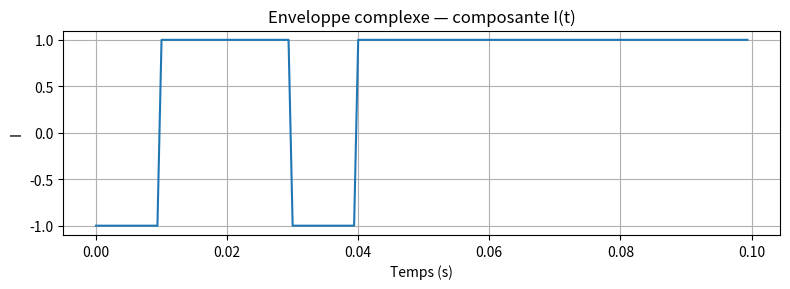
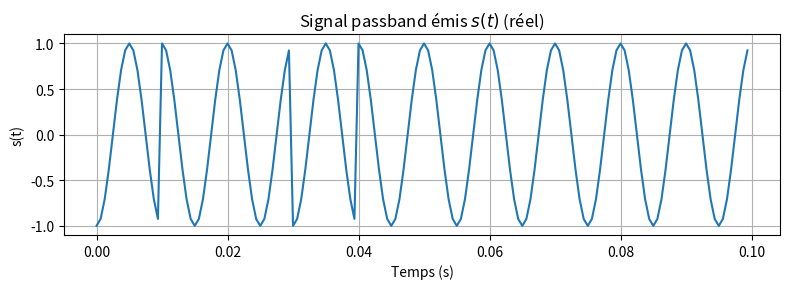
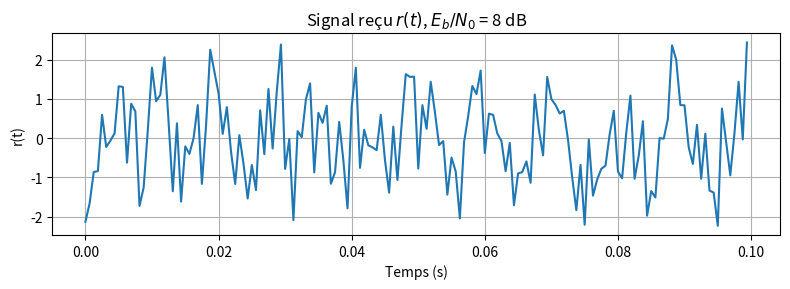
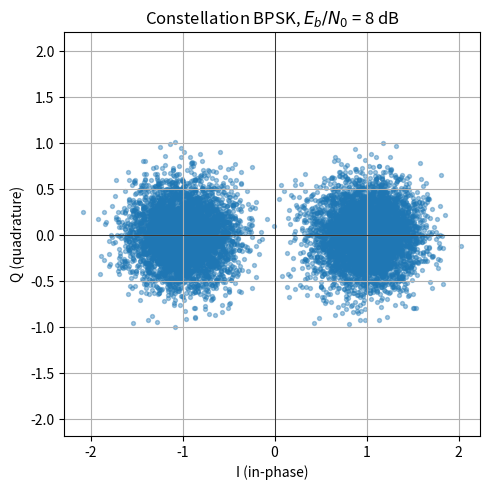
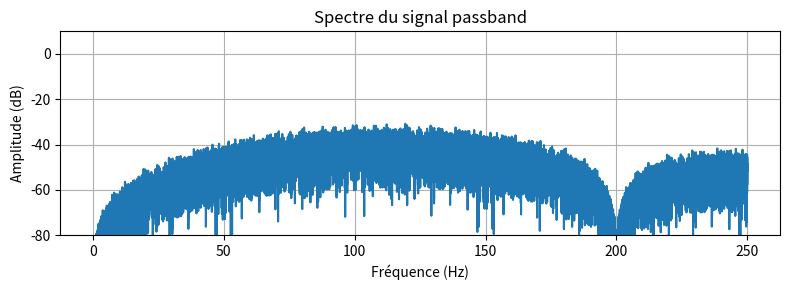

Here is the Python script that generated these plots, in order:
# -*- coding: utf-8 -*-
"""
Relation fondamentale :
        s(t) = Re{ s_bb(t) · e^{j 2π fc t} }
             = I(t) cos(2π fc t) - Q(t) sin(2π fc t)
"""

import numpy as np
import matplotlib.pyplot as plt
from scipy.fft import fft, fftfreq


# =============================================================
# Fonctions de bases réutilisables
# =============================================================

def nrz_encoder(sym, L):
    """Étale chaque symbole sur L échantillons"""
    return np.repeat(sym, L)


def to_passband(s_bb, fc, fs):
    """Enveloppe complexe -> signal réel passband
        s(t) = Re{ s_bb(t) * exp(j 2π fc t) } = s_bb(t)*cos(2πfc*t)
    """
    t = np.arange(len(s_bb)) / fs
    return np.real(s_bb * np.exp(1j * 2 * np.pi * fc * t))


def to_baseband(r, fc, fs):
    """Signal réel passband -> enveloppe complexe (non filtrée).

    Multiplication par 2·exp(-j 2π fc t) :
      - le facteur 2 compense le 1/2 issu de cos·e^{-jωt} = (1 + e^{-j2ωt})/2 ;
      - le terme à 2fc sera supprimé par le filtre adapté (passe-bas).
    """
    t = np.arange(len(r)) / fs
    return 2.0 * r * np.exp(-1j * 2 * np.pi * fc * t)


def demod_filter(r_bb, L):
    """Filtre adapté rectangulaire (intégrateur sur L échantillons)
    suivi de l'échantillonnage 1 fois par symbole."""
    h = np.ones(L) / L #pk pas (1) ????
    y = np.convolve(r_bb, h, mode='full')
    return y[L - 1::L][:len(r_bb) // L]


def awgn(s, SNRbdB, samples_per_bit):
    """Ajoute un bruit AWGN selon Eb/N0 = SNRbdB dB.

    Détecte automatiquement la nature (réelle ou complexe) du signal :
      - réel    : bruit gaussien réel de variance N0/2
      - complexe: bruit circulaire complexe, N0/2 par composante I et Q

    Convention : Eb = Ps · samples_per_bit (énergie par bit = puissance × durée).
    """
    SNRb = 10 ** (SNRbdB / 10)
    Ps = np.mean(np.abs(s) ** 2)
    Eb = Ps * samples_per_bit
    N0 = Eb / SNRb
    sigma = np.sqrt(N0 / 2)
    if np.iscomplexobj(s): #Expliquer pk on stack pas 2 fois le bruit...
        return s + sigma * (np.random.randn(len(s)) + 1j * np.random.randn(len(s)))
    return s + sigma * np.random.randn(len(s))


# =============================================================
# Mapping (bit -> forme adaptée mod)
# =============================================================

def bpsk_map(bits):
    """0 → -1+0j ;  1 → +1+0j   (symboles sur l'axe I)."""
    return (2 * bits - 1).astype(complex)

def bpsk_demap(symbols):
    """Décision : signe de la partie réelle (bras I)."""
    return (symbols.real > 0).astype(int)


def qpsk_map(bits):
    b = bits.reshape(-1, 2)
    return ((2*b[:,0]-1) + 1j*(2*b[:,1]-1)) / np.sqrt(2)  # /√2 pour Es=1

def qpsk_demap(sym):
    out = np.zeros(2*len(sym), dtype=int)
    out[0::2] = (sym.real > 0); out[1::2] = (sym.imag > 0)
    return out




# =============================================================
# 3) Chaîne complète BPSK
# =============================================================

def simu_bpsk(bits, SNRbdB, Lc, Nc, fc, plots=True):
    """
    Paramètres
    ----------
    bits   : ndarray de 0/1
    SNRbdB : Eb/N0 en dB
    Lc     : échantillons par période porteuse (qualité du sinus numérisé)
    Nc     : périodes porteuse par bit         (durée du bit, Rb = fc/Nc)
    fc     : fréquence porteuse (Hz)

    Retour
    ------
    (BER, r_sym)   r_sym : symboles reçus (complexes, 1 par bit)
    """
    L = Lc * Nc           # échantillons par bit
    fs = Lc * fc          # fréquence d'échantillonnage

    # ---------- ÉMETTEUR (tout en complexe) ----------
    sym  = bpsk_map(bits)             # complexe, 1 par bit (ici Im=0)
    s_bb = nrz_encoder(sym, L)           # complexe, fs échantillons/s
    s    = to_passband(s_bb, fc, fs)  # *** RÉEL : signal sur le canal ***

    # ---------- CANAL ----------
    r = awgn(s, SNRbdB, samples_per_bit=L)        # réel + bruit réel

    # ---------- RÉCEPTEUR (retour en complexe) ----------
    r_bb_raw = to_baseband(r, fc, fs)             # complexe à partir d'ici
    r_sym    = demod_filter(r_bb_raw, L) # complexe, 1 par bit
    bits_r   = bpsk_demap(r_sym)

    BER = np.mean(bits != bits_r)

    if plots:
        _plot_chain(s_bb, s, r, r_sym, fc, fs, L, SNRbdB)

    return BER, r_sym


# =============================================================
# 4) Visualisation
# =============================================================

def _plot_signal(t, s, title, ylabel=""):
    plt.figure(figsize=(8, 3))
    plt.plot(t, s)
    plt.xlabel("Temps (s)"); plt.ylabel(ylabel); plt.title(title)
    plt.grid(True); plt.tight_layout(); plt.show(); plt.close()


def _plot_constellation(sym, title="Constellation"):
    plt.figure(figsize=(5, 5))
    plt.scatter(sym.real, sym.imag, s=8, alpha=0.4)
    plt.axhline(0, color='k', lw=0.5); plt.axvline(0, color='k', lw=0.5)
    plt.xlabel("I (in-phase)"); plt.ylabel("Q (quadrature)")
    plt.title(title); plt.grid(True); plt.axis('equal')
    plt.tight_layout(); plt.show(); plt.close()


def _plot_spectrum(s, fs, fmax=None, title="Spectre"):
    N = len(s); S = fft(s); f = fftfreq(N, d=1 / fs)
    mask = f >= 0; f, S = f[mask], S[mask]
    mag = 2 * np.abs(S) / N; mag[0] /= 2
    dB = 20 * np.log10(np.maximum(mag, 1e-12))
    if fmax is not None:
        idx = f <= fmax; f, dB = f[idx], dB[idx]
    plt.figure(figsize=(8, 3))
    plt.plot(f, dB); plt.ylim(-80, 10)
    plt.xlabel("Fréquence (Hz)"); plt.ylabel("Amplitude (dB)")
    plt.title(title); plt.grid(True); plt.tight_layout(); plt.show(); plt.close()


def _plot_chain(s_bb, s, r, r_sym, fc, fs, L, SNRbdB):
    n = min(10 * L, len(s))
    t = np.arange(n) / fs
    _plot_signal(t, s_bb.real[:n], r"Enveloppe complexe — composante I(t)", "I")
    _plot_signal(t, s[:n],         r"Signal passband émis $s(t)$ (réel)", "s(t)")
    _plot_signal(t, r[:n],         f"Signal reçu $r(t)$, $E_b/N_0$ = {SNRbdB} dB", "r(t)")
    _plot_constellation(r_sym, f"Constellation BPSK, $E_b/N_0$ = {SNRbdB} dB")
    _plot_spectrum(s, fs, fmax=2.5 * fc, title="Spectre du signal passband")


# =============================================================
# 5) Test
# =============================================================

if __name__ == "__main__":
    np.random.seed(0)
    bits = np.random.randint(2, size=10_000)

    BER, r_sym = simu_bpsk(bits, SNRbdB=8, Lc=16, Nc=1, fc=100, plots=True)
    print(f"BER simulé : {BER:.4e}")

    # Comparaison à la théorie : BER_BPSK = (1/2) erfc(sqrt(Eb/N0))
    from scipy.special import erfc
    EbN0 = 10 ** (8 / 10)
    print(f"BER théorique : {0.5 * erfc(np.sqrt(EbN0)):.4e}")
